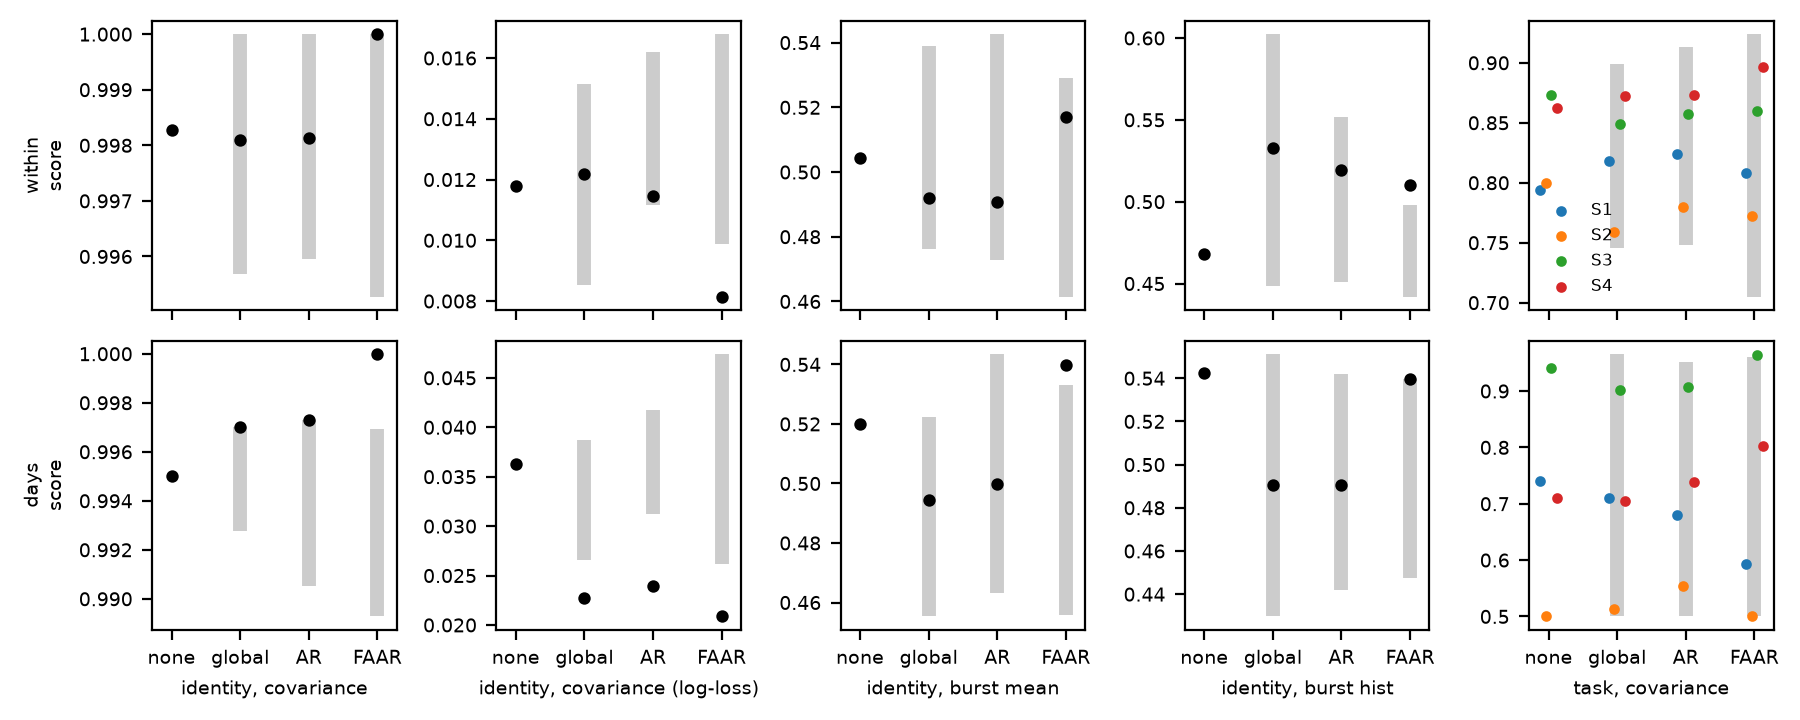

The data file committed next to this chart (first rows):
split, cond, rep, id_cov_acc, id_cov_ll, id_mean_acc, id_mean_ll, id_hist_acc, id_hist_ll, task_S1, task_S2, task_S3, task_S4
within, none, 0, 0.9983, 0.01178, 0.5044, 1.241, 0.4678, 1.221, 0.7937, 0.7998, 0.8733, 0.8624
within, global, 0, 0.9981, 0.01218, 0.4921, 1.43, 0.5328, 1.204, 0.8183, 0.7587, 0.8489, 0.8727
within, ar, 0, 0.9981, 0.01145, 0.4907, 1.305, 0.5194, 1.188, 0.824, 0.7801, 0.8577, 0.8731
within, faar, 0, 1.0, 0.00814, 0.517, 1.294, 0.5103, 1.024, 0.8079, 0.772, 0.8597, 0.8963
within, random_global, 0, 0.9981, 0.01315, 0.5018, 1.305, 0.5844, 0.987, 0.7929, 0.8144, 0.847, 0.8503
within, random_global, 1, 0.9981, 0.01269, 0.4947, 1.386, 0.4888, 1.253, 0.7924, 0.7989, 0.8991, 0.8705
within, random_global, 2, 0.9981, 0.01308, 0.4983, 1.387, 0.5211, 1.14, 0.7842, 0.7915, 0.8681, 0.8484
within, random_global, 3, 1.0, 0.009892, 0.5084, 1.378, 0.5115, 1.077, 0.7913, 0.7852, 0.8332, 0.8897
within, random_global, 4, 0.9957, 0.01515, 0.505, 1.328, 0.4962, 1.243, 0.827, 0.8155, 0.8637, 0.8705
within, random_global, 5, 0.9981, 0.01328, 0.5006, 1.332, 0.5302, 1.173, 0.7736, 0.8006, 0.8629, 0.8759
within, random_global, 6, 0.9981, 0.01366, 0.485, 1.371, 0.5005, 1.224, 0.8011, 0.7596, 0.8772, 0.8747
within, random_global, 7, 0.9981, 0.01333, 0.4998, 1.32, 0.5168, 1.19, 0.816, 0.7922, 0.8884, 0.8661
within, random_global, 8, 0.9981, 0.01311, 0.4833, 1.461, 0.6024, 0.9787, 0.8288, 0.766, 0.847, 0.8538
within, random_global, 9, 0.9981, 0.01374, 0.507, 1.338, 0.4927, 1.233, 0.7997, 0.7784, 0.8618, 0.8642
within, random_global, 10, 0.9981, 0.01412, 0.4916, 1.304, 0.4803, 1.232, 0.8066, 0.7952, 0.8806, 0.8647
within, random_global, 11, 0.9981, 0.01396, 0.4983, 1.361, 0.4791, 1.207, 0.7727, 0.7938, 0.8684, 0.8652
within, random_global, 12, 1.0, 0.01086, 0.5004, 1.359, 0.5587, 1.03, 0.7941, 0.7912, 0.8728, 0.8764
within, random_global, 13, 1.0, 0.01116, 0.4956, 1.416, 0.512, 1.19, 0.7703, 0.8088, 0.8558, 0.8968
within, random_global, 14, 0.9981, 0.0135, 0.5205, 1.308, 0.5574, 1.034, 0.807, 0.7816, 0.8834, 0.8769
within, random_global, 15, 0.9982, 0.01146, 0.4763, 1.473, 0.4482, 1.206, 0.8088, 0.7625, 0.8747, 0.8638
within, random_global, 16, 0.9981, 0.01242, 0.5189, 1.341, 0.502, 1.187, 0.7755, 0.7767, 0.8479, 0.859
within, random_global, 17, 0.9981, 0.01217, 0.5389, 1.259, 0.5823, 0.9831, 0.7951, 0.7457, 0.8935, 0.8572
within, random_global, 18, 1.0, 0.008516, 0.528, 1.238, 0.464, 1.206, 0.766, 0.7771, 0.8915, 0.8833
within, random_global, 19, 0.9981, 0.0111, 0.4859, 1.364, 0.4687, 1.192, 0.782, 0.7891, 0.8548, 0.8933
within, random_ar, 0, 0.9981, 0.01284, 0.5233, 1.226, 0.4804, 1.197, 0.7757, 0.7712, 0.8515, 0.8603
within, random_ar, 1, 0.9982, 0.01358, 0.5028, 1.265, 0.4977, 1.193, 0.7773, 0.7542, 0.8745, 0.8643
within, random_ar, 2, 0.9982, 0.01204, 0.5426, 1.281, 0.4862, 1.156, 0.8151, 0.7675, 0.8916, 0.875
within, random_ar, 3, 0.9982, 0.0122, 0.4848, 1.335, 0.4781, 1.188, 0.805, 0.7489, 0.8917, 0.8571
within, random_ar, 4, 0.9982, 0.01321, 0.523, 1.284, 0.4647, 1.242, 0.8123, 0.761, 0.9132, 0.8629
within, random_ar, 5, 0.9982, 0.01253, 0.5115, 1.289, 0.5012, 1.151, 0.8243, 0.7483, 0.8447, 0.8488
within, random_ar, 6, 0.9982, 0.01306, 0.484, 1.304, 0.4937, 1.179, 0.8173, 0.8471, 0.8464, 0.8478
within, random_ar, 7, 0.9982, 0.01333, 0.5091, 1.275, 0.4918, 1.186, 0.8169, 0.8253, 0.8645, 0.878
within, random_ar, 8, 0.9982, 0.01378, 0.48, 1.308, 0.4678, 1.209, 0.7828, 0.7784, 0.8983, 0.8682
within, random_ar, 9, 0.996, 0.01266, 0.4979, 1.398, 0.4613, 1.223, 0.7961, 0.8115, 0.8242, 0.8498
within, random_ar, 10, 1.0, 0.01117, 0.4847, 1.367, 0.4509, 1.185, 0.7869, 0.794, 0.8608, 0.872
within, random_ar, 11, 0.996, 0.01263, 0.5201, 1.255, 0.4828, 1.158, 0.8225, 0.767, 0.8753, 0.8726
within, random_ar, 12, 0.9982, 0.01317, 0.497, 1.387, 0.4926, 1.26, 0.8107, 0.8221, 0.8534, 0.8465
within, random_ar, 13, 0.9982, 0.01298, 0.512, 1.31, 0.4631, 1.202, 0.7937, 0.7604, 0.8651, 0.8616
within, random_ar, 14, 0.9982, 0.01223, 0.5148, 1.292, 0.4719, 1.172, 0.8001, 0.7558, 0.8228, 0.8593
within, random_ar, 15, 0.9982, 0.01385, 0.4963, 1.319, 0.515, 1.149, 0.7905, 0.7488, 0.8727, 0.8795
within, random_ar, 16, 0.9982, 0.01139, 0.5109, 1.271, 0.4607, 1.184, 0.8133, 0.8137, 0.859, 0.8506
within, random_ar, 17, 0.9982, 0.0127, 0.473, 1.379, 0.4879, 1.209, 0.7829, 0.7513, 0.8796, 0.8518
within, random_ar, 18, 0.9982, 0.01257, 0.4932, 1.353, 0.4938, 1.196, 0.777, 0.7667, 0.888, 0.8536
within, random_ar, 19, 0.9982, 0.01619, 0.5305, 1.279, 0.5517, 1.158, 0.7961, 0.7871, 0.8304, 0.8645
within, random_faar, 0, 0.9979, 0.01603, 0.4964, 1.387, 0.4978, 1.237, 0.7769, 0.7887, 0.8933, 0.8638
within, random_faar, 1, 0.9978, 0.01292, 0.4942, 1.357, 0.4841, 1.201, 0.8211, 0.8016, 0.8579, 0.8748
within, random_faar, 2, 0.9979, 0.01679, 0.5074, 1.401, 0.4673, 1.169, 0.7812, 0.8236, 0.8548, 0.8126
within, random_faar, 3, 0.998, 0.01497, 0.4827, 1.473, 0.4807, 1.188, 0.7885, 0.8106, 0.8785, 0.8349
within, random_faar, 4, 0.9979, 0.01657, 0.4905, 1.397, 0.4704, 1.232, 0.7914, 0.808, 0.9239, 0.8819
within, random_faar, 5, 0.9978, 0.01541, 0.4693, 1.445, 0.4676, 1.217, 0.7744, 0.753, 0.8525, 0.8038
within, random_faar, 6, 0.9979, 0.01321, 0.5247, 1.291, 0.4935, 1.166, 0.771, 0.789, 0.892, 0.846
within, random_faar, 7, 0.9978, 0.01394, 0.4701, 1.497, 0.4452, 1.239, 0.7909, 0.788, 0.898, 0.8875
within, random_faar, 8, 0.9979, 0.01549, 0.4973, 1.368, 0.4736, 1.198, 0.7599, 0.7495, 0.8523, 0.819
within, random_faar, 9, 0.9977, 0.01448, 0.4927, 1.435, 0.4766, 1.195, 0.7747, 0.7596, 0.8617, 0.8395
within, random_faar, 10, 0.9978, 0.01449, 0.4902, 1.421, 0.4651, 1.191, 0.7429, 0.7443, 0.9118, 0.8492
within, random_faar, 11, 0.9979, 0.01378, 0.5043, 1.422, 0.4878, 1.148, 0.7969, 0.8187, 0.8646, 0.8499
within, random_faar, 12, 0.998, 0.01388, 0.5044, 1.347, 0.4896, 1.142, 0.7408, 0.7685, 0.855, 0.8162
within, random_faar, 13, 0.998, 0.01554, 0.5291, 1.313, 0.4821, 1.155, 0.7555, 0.7383, 0.91, 0.8749
within, random_faar, 14, 0.9979, 0.01424, 0.4932, 1.398, 0.4791, 1.206, 0.7801, 0.7419, 0.8421, 0.8538
within, random_faar, 15, 0.9979, 0.01288, 0.4614, 1.539, 0.4592, 1.231, 0.8024, 0.786, 0.8561, 0.8601
... 68 more rows
